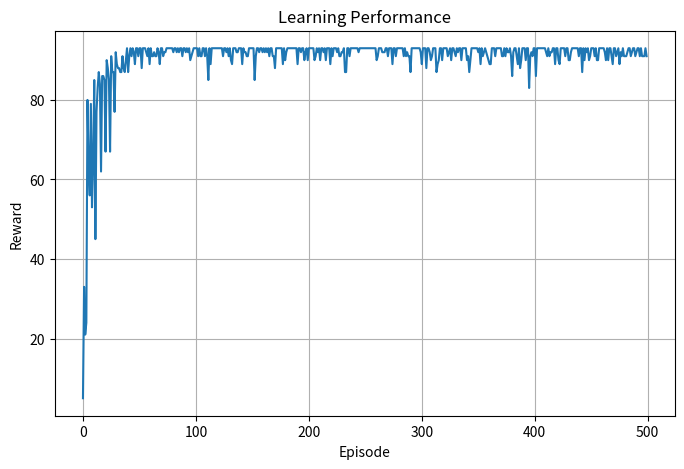

The script that saved this image:
import numpy as np
import random
import matplotlib.pyplot as plt

# Grid Size
ROWS = 5
COLS = 5

START = (0, 0)
GOAL = (4, 4)

OBSTACLES = [(1,1), (2,2), (3,1)]

ACTIONS = ["UP", "DOWN", "LEFT", "RIGHT"]

ALPHA = 0.1
GAMMA = 0.9
EPSILON = 0.1
EPISODES = 500

# Q-Tables
Q_sarsa = np.zeros((ROWS, COLS, 4))
Q_qlearning = np.zeros((ROWS, COLS, 4))

# TD Value Function
V = np.zeros((ROWS, COLS))

reward_history = []


def move(state, action):

    r, c = state

    if action == 0:
        r = max(r-1, 0)

    elif action == 1:
        r = min(r+1, ROWS-1)

    elif action == 2:
        c = max(c-1, 0)

    elif action == 3:
        c = min(c+1, COLS-1)

    if (r, c) in OBSTACLES:
        return state

    return (r, c)


def reward(state):

    if state == GOAL:
        return 100

    return -1


# ==========================
# Training
# ==========================

for episode in range(EPISODES):

    state = START

    # ε-greedy initial action
    if random.random() < EPSILON:
        action = random.randint(0,3)
    else:
        action = np.argmax(Q_sarsa[state[0], state[1]])

    total_reward = 0

    while state != GOAL:

        next_state = move(state, action)

        r = reward(next_state)

        total_reward += r

        # TD(0)
        V[state] = V[state] + ALPHA * (
            r + GAMMA * V[next_state] - V[state]
        )

        # Next action (SARSA)
        if random.random() < EPSILON:
            next_action = random.randint(0,3)
        else:
            next_action = np.argmax(
                Q_sarsa[next_state[0], next_state[1]]
            )

        # SARSA Update
        Q_sarsa[state[0], state[1], action] += ALPHA * (
            r +
            GAMMA *
            Q_sarsa[next_state[0], next_state[1], next_action]
            -
            Q_sarsa[state[0], state[1], action]
        )

        # Q-Learning Update
        Q_qlearning[state[0], state[1], action] += ALPHA * (
            r +
            GAMMA *
            np.max(Q_qlearning[next_state[0], next_state[1]])
            -
            Q_qlearning[state[0], state[1], action]
        )

        state = next_state
        action = next_action

    reward_history.append(total_reward)

print("\nTraining Completed Successfully!\n")

print("TD Value Function\n")
print(np.round(V,2))

print("\nSARSA Q Table\n")
print(np.round(Q_sarsa,2))

print("\nQ-Learning Q Table\n")
print(np.round(Q_qlearning,2))

# ==========================
# Test Learned Policy
# ==========================

print("\nOptimal Path (Q-Learning)\n")

state = START

path = [state]

while state != GOAL:

    action = np.argmax(
        Q_qlearning[state[0], state[1]]
    )

    next_state = move(state, action)

    if next_state == state:
        break

    path.append(next_state)

    state = next_state

print(path)

# Reward Graph
plt.figure(figsize=(8,5))
plt.plot(reward_history)
plt.title("Learning Performance")
plt.xlabel("Episode")
plt.ylabel("Reward")
plt.grid(True)
plt.show()
